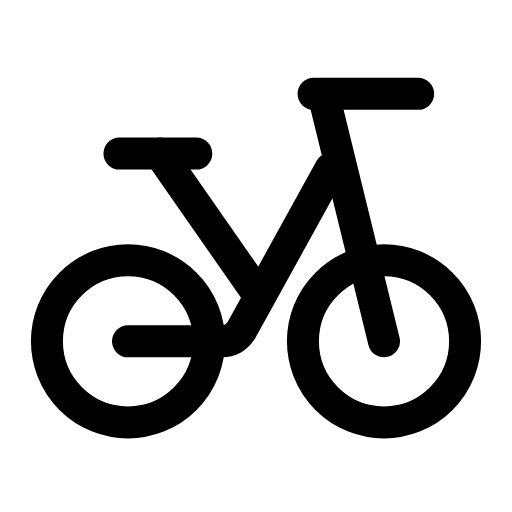
t = 0.00 s
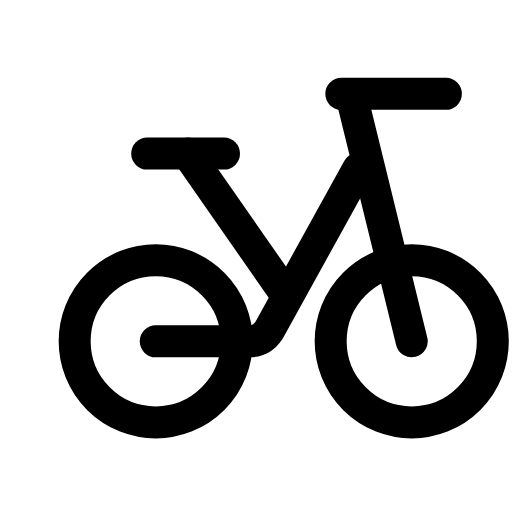
t = 0.30 s
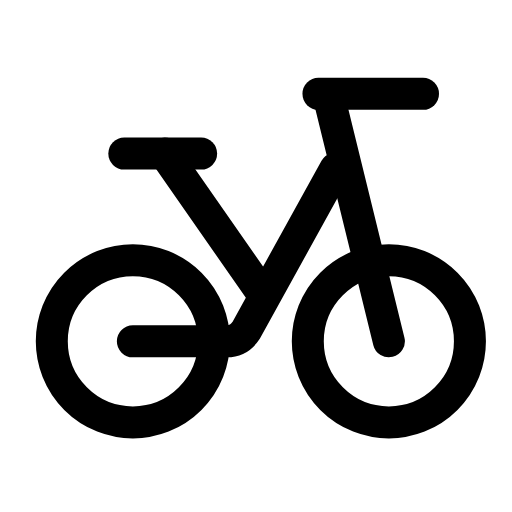
t = 0.55 s
t = 0.85 s: frame unchanged from t = 0.00 s, image omitted
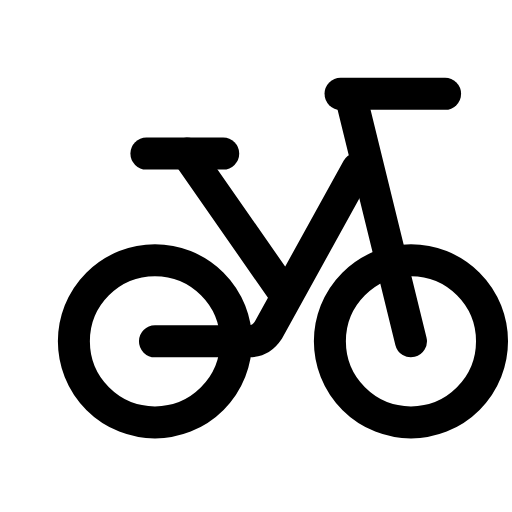
t = 1.16 s
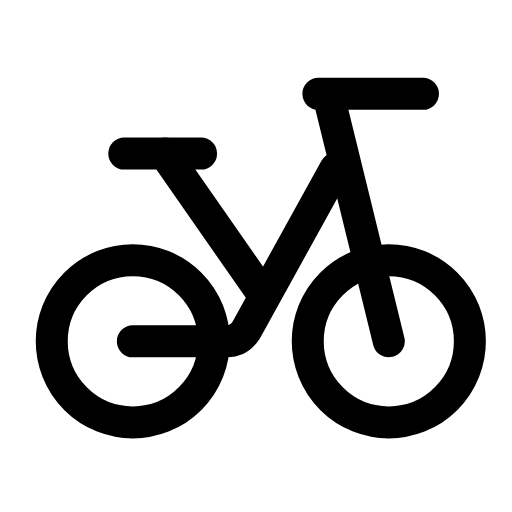
t = 1.46 s

The animated SVG that drew these frames (rendered in a browser with its animation timeline set to each time). Animation: 1 SMIL element (animateTransform=1); one cycle of 1.75 s, repeats indefinitely.

<svg xmlns="http://www.w3.org/2000/svg" width="24" height="24" viewBox="0 0 24 24" fill="none"><g><animateTransform attributeName="transform" type="translate" values="0 0;1.3 0;1.3 0;0 0;0 0;1.3 0;1.3 0;0 0;0 0" keyTimes="0;0.135;0.27;0.45;0.6;0.72;0.81;0.9;1" dur="1.75s" repeatCount="indefinite" calcMode="spline" keySplines="0.16 1 0.3 1;0.16 1 0.3 1;0.16 1 0.3 1;0.16 1 0.3 1;0.16 1 0.3 1;0.16 1 0.3 1;0.16 1 0.3 1;0.16 1 0.3 1"/><circle stroke="currentColor" stroke-width="1.5" stroke-linecap="round" stroke-linejoin="round" fill="none" cx="6" cy="16" r="3.8"></circle><circle stroke="currentColor" stroke-width="1.5" stroke-linecap="round" stroke-linejoin="round" fill="none" cx="18" cy="16" r="3.8"></circle><path stroke="currentColor" stroke-width="1.5" stroke-linecap="round" stroke-linejoin="round" fill="none" d="M6 16L10.4 16C10.8 16 11.1 15.8 11.3 15.5L15.5 7.9"></path><path stroke="currentColor" stroke-width="1.5" stroke-linecap="round" stroke-linejoin="round" fill="none" d="M12.1 13.8L7.5 7.2"></path><path stroke="currentColor" stroke-width="1.5" stroke-linecap="round" stroke-linejoin="round" fill="none" d="M5.6 7.2L9.2 7.2"></path><path stroke="currentColor" stroke-width="1.5" stroke-linecap="round" stroke-linejoin="round" fill="none" d="M18 16L15.2 4.6"></path><path stroke="currentColor" stroke-width="1.5" stroke-linecap="round" stroke-linejoin="round" fill="none" d="M14.7 4.4L19.6 4.4"></path></g></svg>
